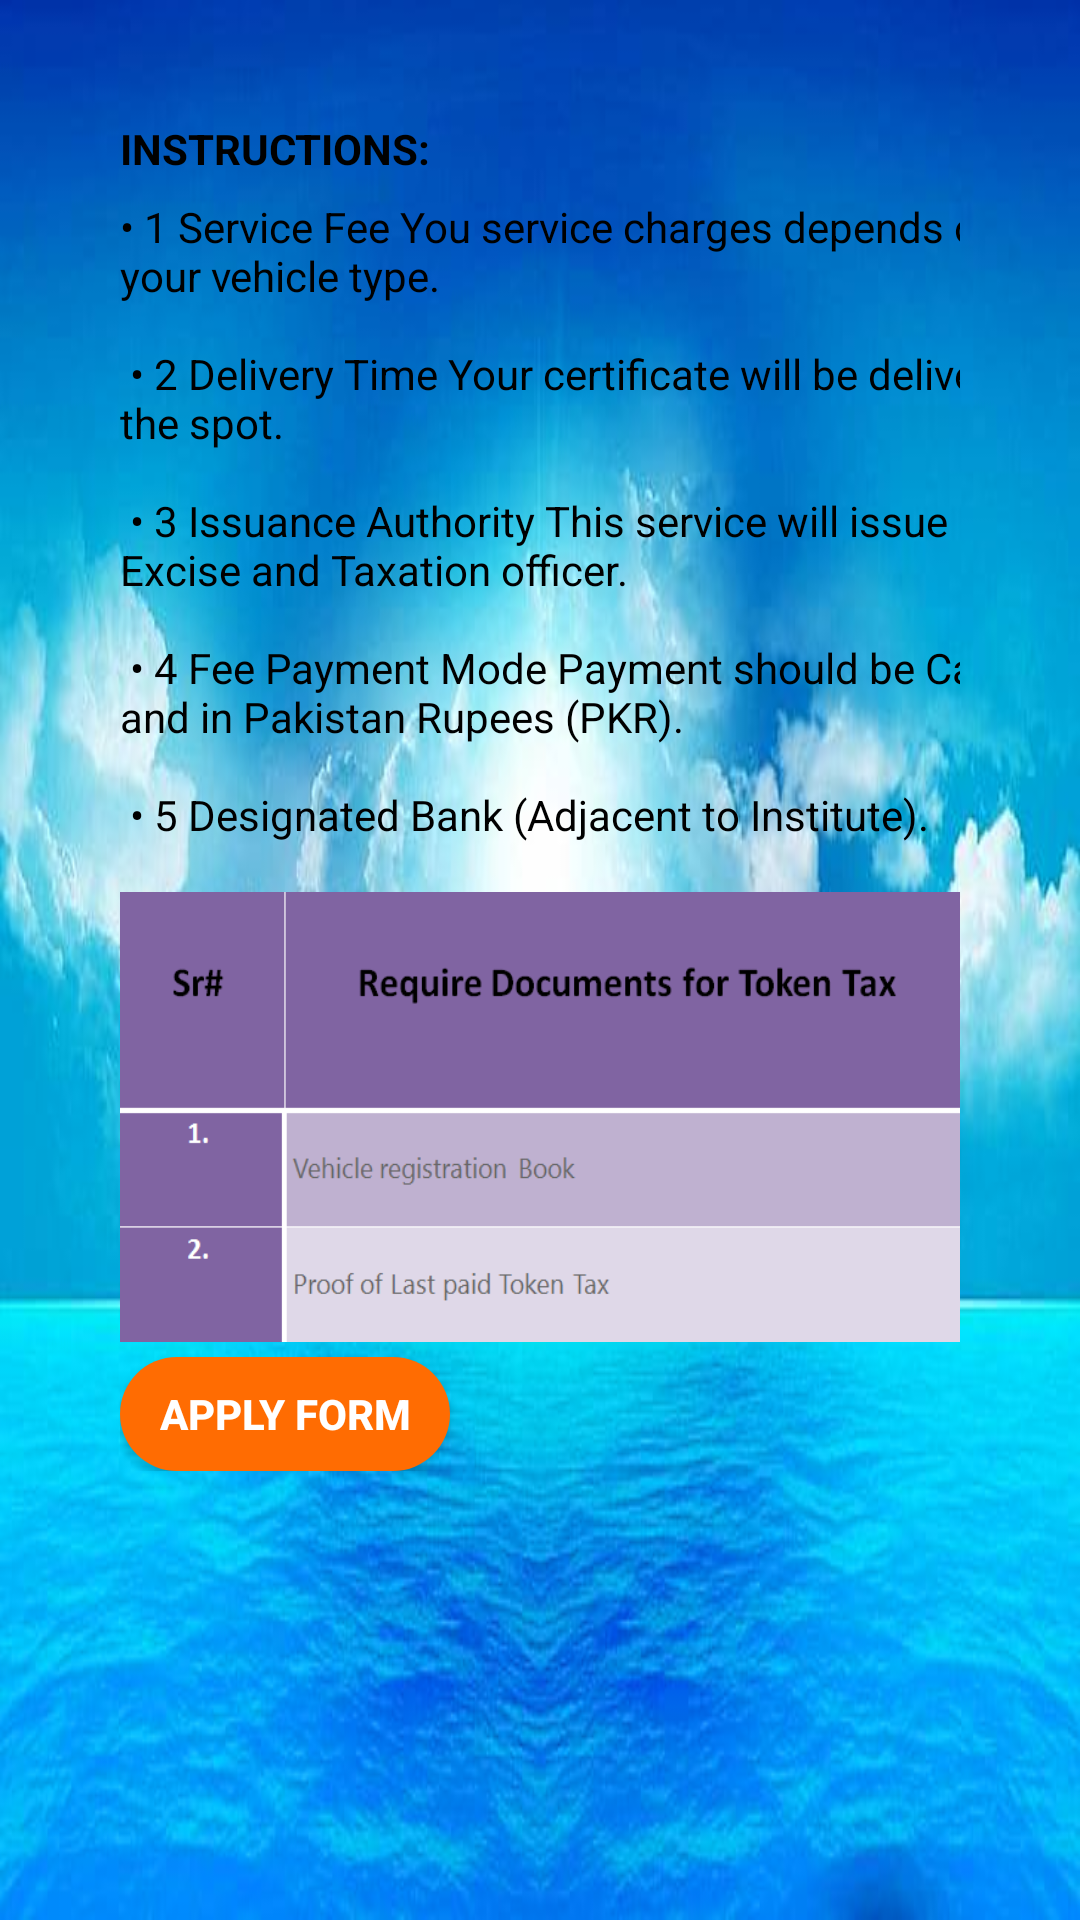

Write the Android layout XML for this screen, with the resource values it uses.
<!-- AndroidManifest.xml: application theme AppTheme -->
<!-- res/layout/activity_tokentax.xml -->
<?xml version="1.0" encoding="utf-8"?>
<ScrollView xmlns:android="http://schemas.android.com/apk/res/android"
    xmlns:app="http://schemas.android.com/apk/res-auto"
    xmlns:tools="http://schemas.android.com/tools"
    android:layout_width="match_parent"
    android:layout_height="match_parent"
    android:background="@drawable/doc_bg"
    android:orientation="vertical"
    android:padding="10dp"
    tools:context=".tokentax">

    <LinearLayout
        android:layout_width="match_parent"
        android:layout_height="wrap_content"
        android:orientation="vertical"
        android:padding="30dp">

        <TextView
            android:id="@+id/textView36"
            android:layout_width="wrap_content"
            android:layout_height="26dp"
            android:text="@string/token_instructions"
            android:textColor="@color/black"
            android:textStyle="bold"
            tools:layout_editor_absoluteX="144dp"
            tools:layout_editor_absoluteY="86dp" />

        <TextView
            android:id="@+id/textView37"
            android:layout_width="320dp"
            android:layout_height="wrap_content"
            android:text="@string/token_pg"
            android:textColor="@color/black"
            tools:layout_editor_absoluteX="144dp"
            tools:layout_editor_absoluteY="86dp" />


        <ImageView
            android:layout_width="wrap_content"
            android:layout_height="150dp"
            android:background="@drawable/token_doc"
            android:padding="30dp">

        </ImageView>

        <Button
            android:id="@+id/button26"
            android:layout_width="110dp"
            android:layout_height="38dp"
            android:layout_marginTop="5dp"
            android:background="@drawable/button_rounded"
            android:text="@string/apply_form"
            android:textColor="#ffffff"
            android:textStyle="bold">

        </Button>

    </LinearLayout>


</ScrollView>
<!-- resources referenced by this layout -->
<resources>
  <color name="black">#000000</color>
  <!-- drawable button_rounded (drawable) -->
  <?xml version="1.0" encoding="utf-8"?>
  <shape xmlns:android="http://schemas.android.com/apk/res/android"
      android:shape="rectangle">
  
      <solid
          android:color="@color/colorAccent">
      </solid>
      <corners
          android:radius="25dp">
  
      </corners>
  
  </shape>
  <!-- drawable doc_bg: jpg bitmap (drawable, 33446 bytes) -->
  <!-- drawable token_doc: png bitmap (drawable, 9732 bytes) -->
  <string name="apply_form">Apply Form</string>
  <string name="token_instructions">"INSTRUCTIONS:\n"</string>
  <string name="token_pg">•	1   	 Service Fee You service charges depends on your vehicle type.\n\n
  •	2   	Delivery Time Your certificate will be deliver on the spot.\n\n
  •	3	Issuance Authority This service will issue by Excise and Taxation officer.\n\n
  •	4	Fee Payment Mode Payment should be Cash and in Pakistan Rupees (PKR).\n\n
  •	5	Designated Bank (Adjacent to Institute).\n
  </string>
  <style name="AppTheme" parent="Theme.AppCompat.Light.DarkActionBar">
          
          <item name="colorPrimary">#673AB7</item>
          <item name="colorPrimaryDark">@color/darkviolet</item>
          <item name="colorAccent">@color/colorAccent</item>
      </style>
  <color name="colorAccent">#FF6C02</color>
  <color name="darkviolet">#D84EF6</color>
</resources>
